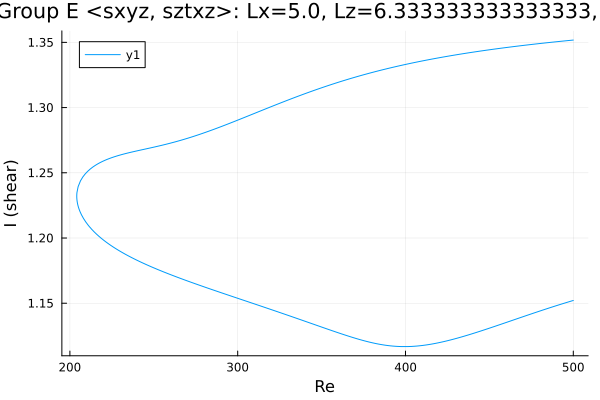

The table this chart was drawn from, first rows:
Re, shear
500.0, 1.152
498.8, 1.152
497.4, 1.151
496, 1.151
494.6, 1.15
493.2, 1.149
491.7, 1.149
490.3, 1.148
488.9, 1.148
487.5, 1.147
486.1, 1.147
484.7, 1.146
483.3, 1.145
481.8, 1.145
480.4, 1.144
479, 1.144
477.6, 1.143
476.2, 1.142
474.8, 1.142
473.4, 1.141
471.9, 1.14
470.5, 1.14
469.1, 1.139
467.7, 1.139
466.3, 1.138
464.9, 1.137
463.5, 1.137
462, 1.136
460.6, 1.136
459.2, 1.135
457.8, 1.134
456.4, 1.134
455, 1.133
453.6, 1.132
452.1, 1.132
450.7, 1.131
449.3, 1.131
447.9, 1.13
446.5, 1.129
445.1, 1.129
443.7, 1.128
442.2, 1.128
440.8, 1.127
439.4, 1.126
439.2, 1.126
437.8, 1.126
436.3, 1.125
434.9, 1.125
433.5, 1.124
432.1, 1.124
430.7, 1.123
429.3, 1.123
427.9, 1.122
426.4, 1.122
425, 1.121
423.6, 1.121
422.2, 1.12
420.8, 1.12
419.4, 1.12
418, 1.119
... 437 more rows
